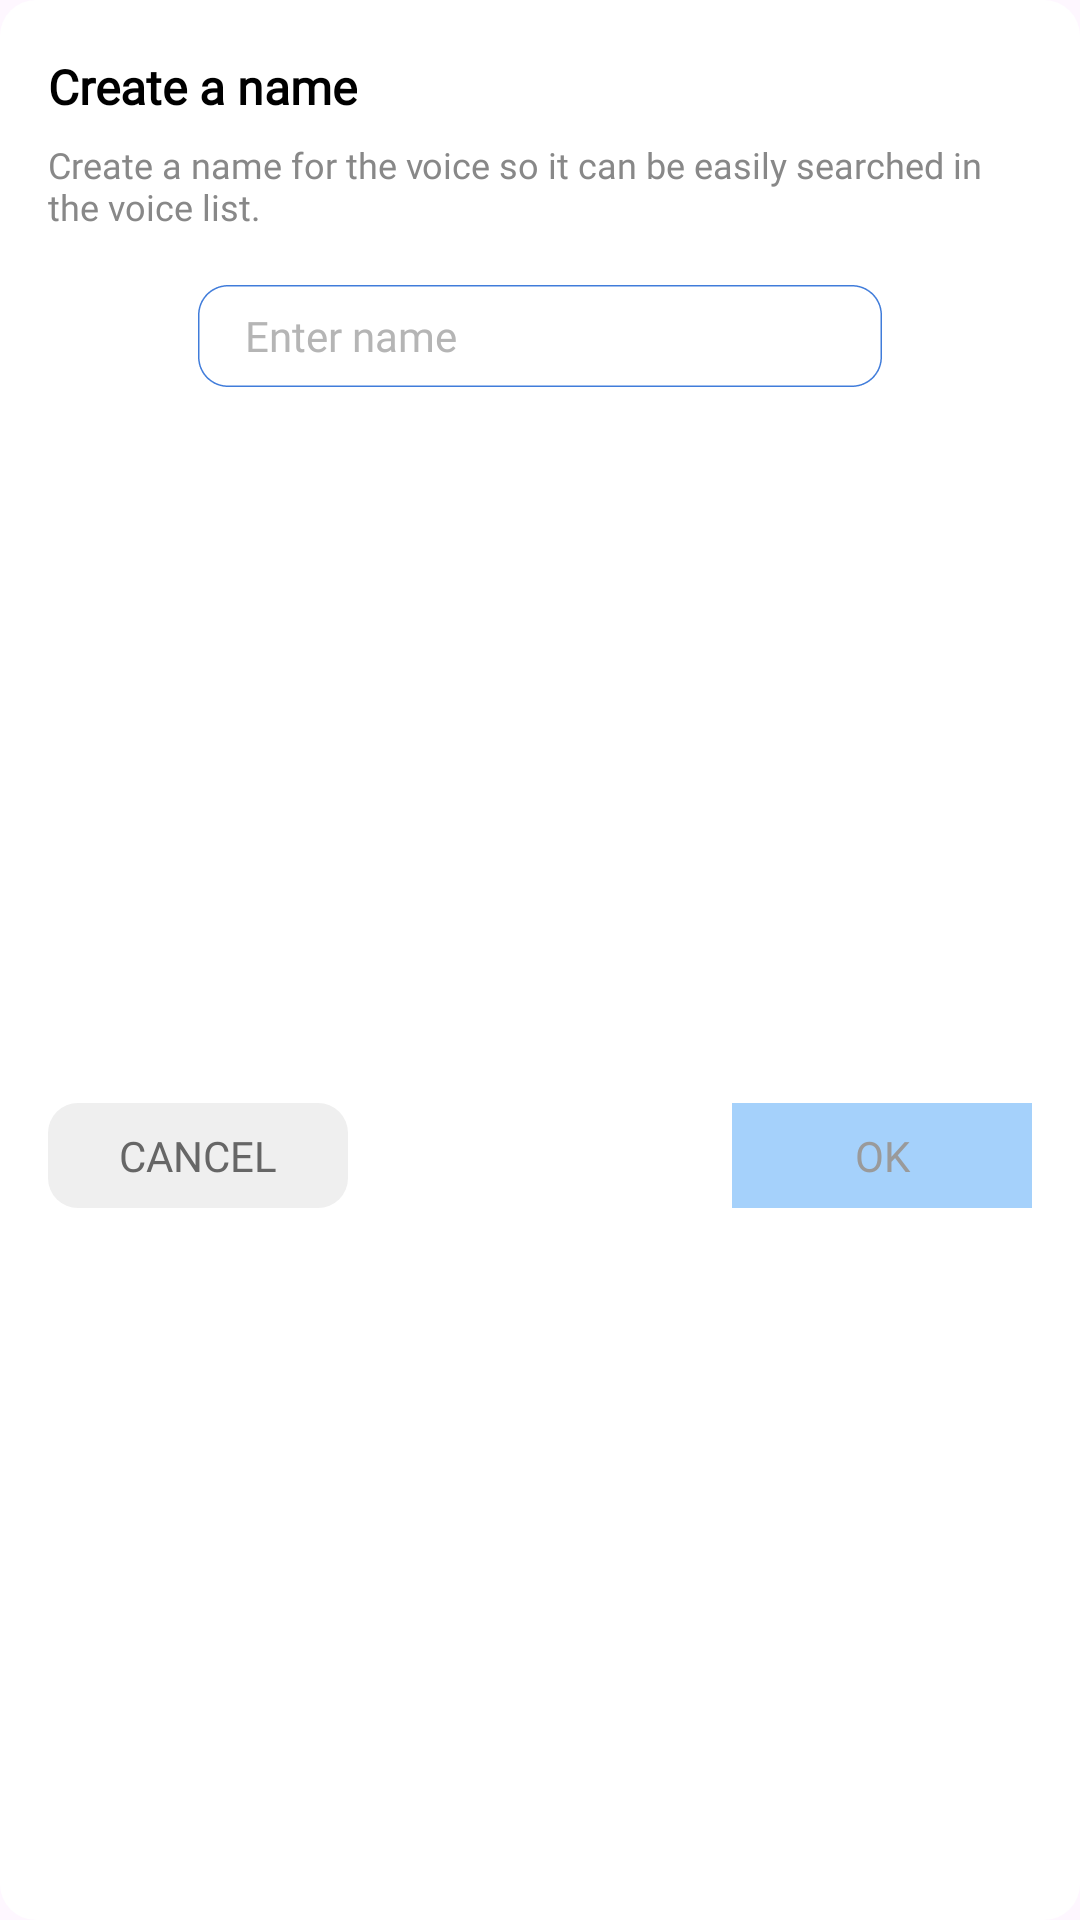

This screen was rendered from an Android layout file. Write that file and the resources it references.
<!-- AndroidManifest.xml: application theme Theme.ST069_FakeCallPhonePrank -->
<!-- res/layout/dialog_create_voice_name.xml -->
<?xml version="1.0" encoding="utf-8"?>
<androidx.constraintlayout.widget.ConstraintLayout xmlns:android="http://schemas.android.com/apk/res/android"
    xmlns:app="http://schemas.android.com/apk/res-auto"
    android:layout_width="259dp"
    android:layout_height="192dp"
    android:background="@drawable/bg_rounded_corners_white">

    
    <TextView
        android:id="@+id/tvTitle"
        android:layout_width="wrap_content"
        android:layout_height="wrap_content"
        android:text="@string/create_a_name"
        android:textSize="16sp"
        android:layout_marginTop="18dp"
        android:layout_marginStart="16dp"
        android:fontFamily="@font/roboto"
        android:textStyle="bold"
        android:textColor="#000000"
        app:layout_constraintTop_toTopOf="parent"
        app:layout_constraintStart_toStartOf="parent" />

    
    <TextView
        android:id="@+id/tvDescription"
        android:layout_width="0dp"
        android:layout_height="wrap_content"
        android:layout_marginEnd="15dp"
        android:text="@string/create_a_name_for_the_voice_so_it_can_be_easily_searched_in_the_voice_list"
        android:textSize="12sp"
        android:fontFamily="@font/roboto"
        android:textColor="#888888"
        android:layout_marginTop="7dp"
        app:layout_constraintTop_toBottomOf="@id/tvTitle"
        app:layout_constraintStart_toStartOf="@id/tvTitle"
        app:layout_constraintEnd_toEndOf="parent" />

    
    <EditText
        android:id="@+id/etVoiceName"
        android:layout_width="228dp"
        android:layout_height="34dp"
        android:layout_marginTop="18dp"
        android:hint="@string/enter_name"
        android:scaleType="fitXY"
        android:textSize="14sp"
        android:fontFamily="@font/roboto"
        android:background="@drawable/frame_create_name"
        android:paddingHorizontal="15.5dp"
        android:textColor="#2F2F2F"
        android:textColorHint="#B5B5B5"
        app:layout_constraintTop_toBottomOf="@id/tvDescription"
        app:layout_constraintStart_toStartOf="parent"
        app:layout_constraintEnd_toEndOf="parent" />

    
    <LinearLayout
        android:layout_width="0dp"
        android:layout_height="wrap_content"
        android:orientation="horizontal"
        android:layout_marginTop="16dp"
        android:layout_marginBottom="15dp"
        android:gravity="start|center_vertical"
        app:layout_constraintTop_toBottomOf="@id/etVoiceName"
        app:layout_constraintStart_toStartOf="parent"
        app:layout_constraintEnd_toEndOf="parent"
        app:layout_constraintBottom_toBottomOf="parent">

        
        <TextView
            android:id="@+id/btnCancel"
            android:layout_width="100dp"
            android:layout_height="35dp"
            android:text="@string/cancel"
            android:textSize="14sp"
            android:layout_marginStart="16dp"
            android:fontFamily="@font/roboto"
            android:textColor="#666666"
            android:background="@drawable/bg_createname_already_cancel"
            android:paddingHorizontal="16dp"
            style="?android:attr/borderlessButtonStyle" />

        <View
            android:layout_width="0dp"
            android:layout_height="0dp"
            android:layout_weight="1" />

        
        <TextView
            android:id="@+id/btnOk"
            android:layout_width="100dp"
            android:layout_height="35dp"
            android:text="@string/ok"
            android:textSize="14sp"
            android:fontFamily="@font/roboto"
            android:textColor="#9A9A9A"
            android:background="#A5D1FB"
            android:gravity="center"
            android:layout_marginEnd="16dp" />

    </LinearLayout>

</androidx.constraintlayout.widget.ConstraintLayout>
<!-- resources referenced by this layout -->
<resources>
  <!-- drawable bg_createname_already_cancel (drawable) -->
  <?xml version="1.0" encoding="utf-8"?>
  <shape xmlns:android="http://schemas.android.com/apk/res/android">
  
      <solid android:color="#EFEFEF" />
      <corners android:radius="10dp" />
  
  </shape>
  <!-- drawable bg_rounded_corners_white (drawable) -->
  <?xml version="1.0" encoding="utf-8"?>
  <shape xmlns:android="http://schemas.android.com/apk/res/android">
  <corners android:radius="12dp"/>
  <solid android:color="#FFFFFF"/>
  </shape>
  <!-- drawable frame_create_name: png bitmap (drawable, 2287 bytes) -->
  <string name="cancel">Cancel</string>
  <string name="create_a_name">Create a name</string>
  <string name="create_a_name_for_the_voice_so_it_can_be_easily_searched_in_the_voice_list">Create a name for the voice so it can be easily searched in the voice list.</string>
  <string name="enter_name">Enter name</string>
  <string name="ok">OK</string>
  <style name="Theme.ST069_FakeCallPhonePrank" parent="Base.Theme.ST069_FakeCallPhonePrank" />
  <style name="Base.Theme.ST069_FakeCallPhonePrank" parent="Theme.Material3.DayNight.NoActionBar">
          <item name="android:statusBarColor">@android:color/transparent</item>
          <item name="android:navigationBarColor">@android:color/transparent</item>
  
          
          <item name="android:windowLightStatusBar">true</item>
      </style>
</resources>
